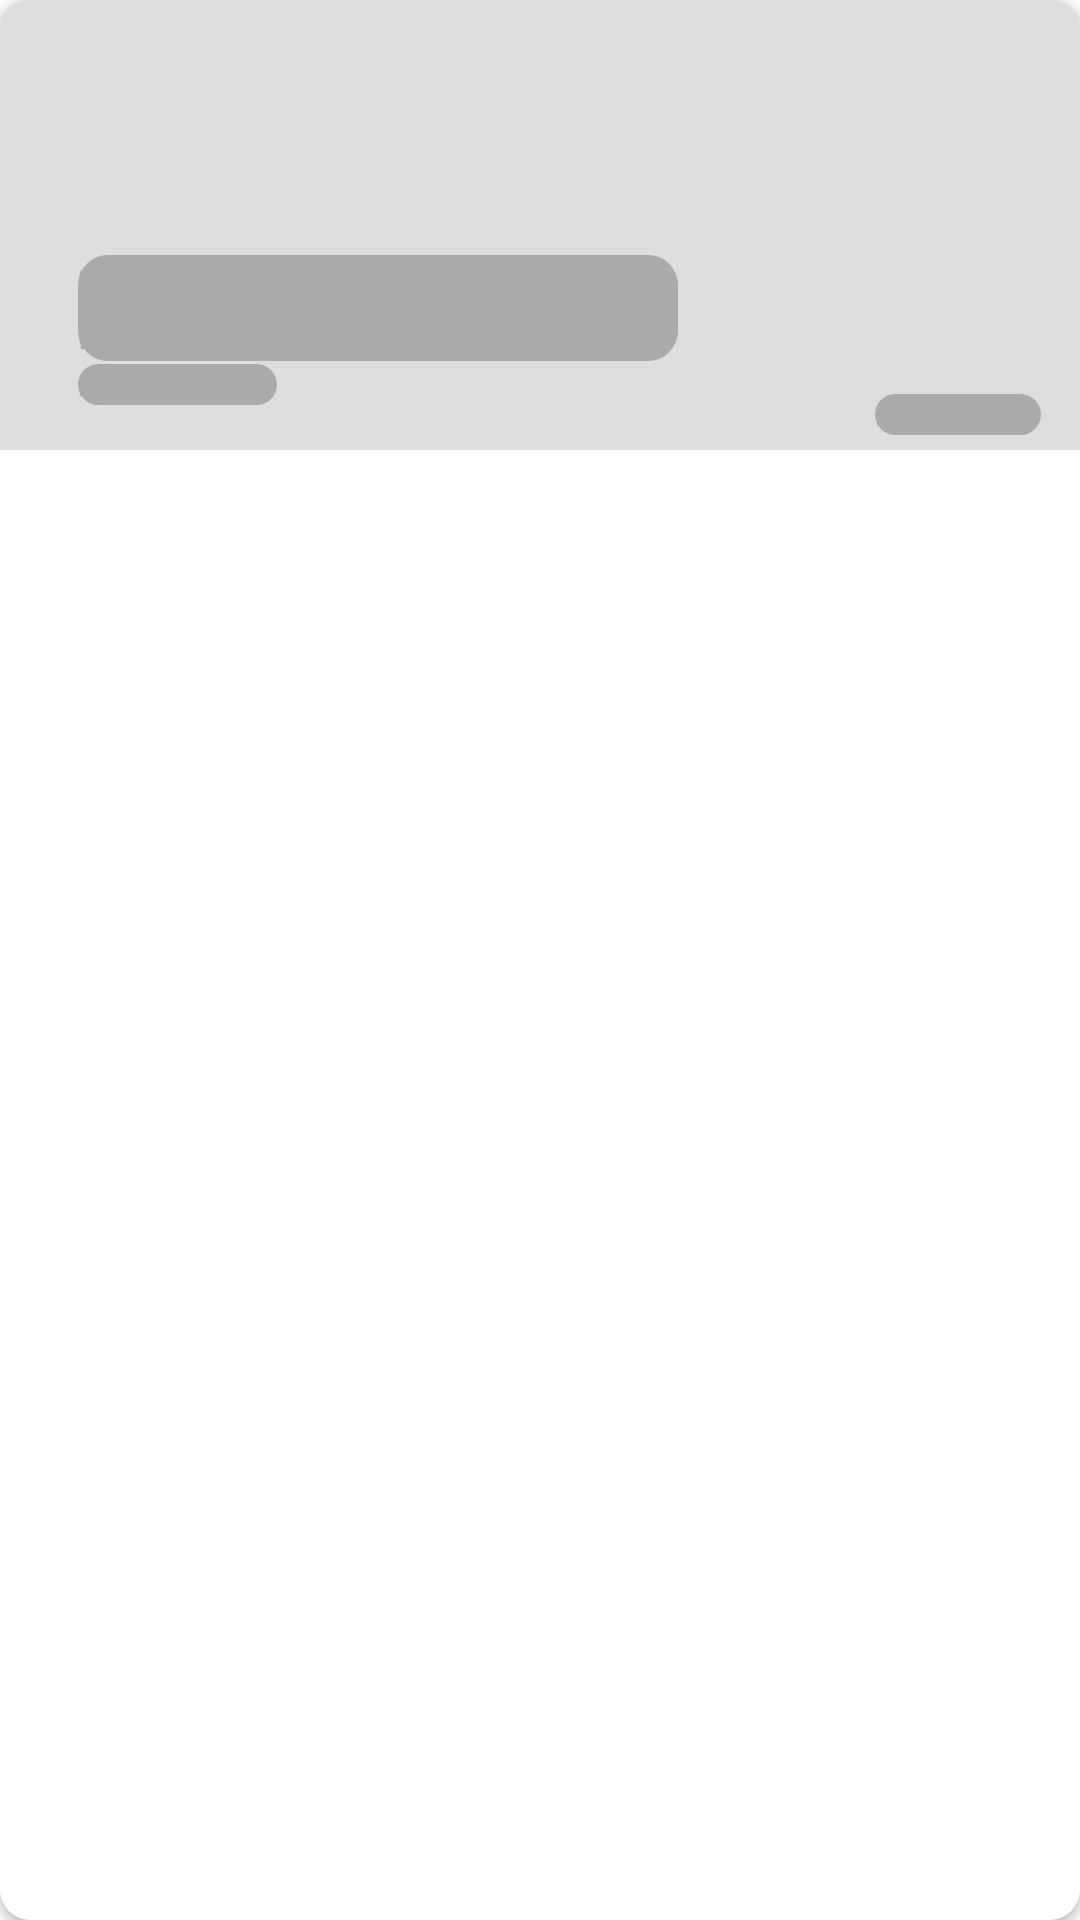

The Android layout XML behind this screen, and the referenced resources:
<!-- AndroidManifest.xml: application theme AppTheme -->
<!-- res/layout/shimmer_layout.xml -->
<?xml version="1.0" encoding="utf-8"?>
<androidx.cardview.widget.CardView
    xmlns:android="http://schemas.android.com/apk/res/android"
    xmlns:app="http://schemas.android.com/apk/res-auto"
    xmlns:tools="http://schemas.android.com/tools"
    android:id="@+id/cv_art"
    android:layout_width="match_parent"
    android:layout_height="wrap_content"
    android:elevation="0dp"
    android:layout_margin="5dp"
    app:cardCornerRadius="10dp"
    tools:targetApi="o">
    <RelativeLayout
        android:layout_width="match_parent"
        android:layout_height="150dp"
        android:orientation="vertical">

        <ImageView
            android:id="@+id/img_berita"
            android:layout_width="match_parent"
            android:layout_height="match_parent"
            android:adjustViewBounds="true"
            android:scaleType="center"
            android:background="@color/colorBackground"/>

        <TextView
            android:id="@+id/txt_judul_berita"
            android:layout_width="200dp"
            android:layout_height="wrap_content"
            android:layout_above="@+id/txt_tgl_upload"
            android:layout_alignParentStart="true"
            android:layout_alignParentLeft="true"
            android:layout_centerHorizontal="true"
            android:layout_marginStart="26dp"
            android:layout_marginLeft="26dp"
            android:layout_marginBottom="1dp"
            android:gravity="start"
            android:background="@drawable/background_input_text"
            android:backgroundTint="@android:color/darker_gray"
            android:text="Kerja Bakti Desa Siman, Kabupaten Ponorogo"
            android:textAlignment="textStart"
            android:textColor="@android:color/darker_gray"
            android:textStyle="bold" />

        <TextView
            android:id="@+id/txt_tgl_upload"
            android:layout_width="wrap_content"
            android:layout_height="wrap_content"
            android:layout_alignParentStart="true"
            android:layout_alignParentLeft="true"
            android:layout_alignParentBottom="true"
            android:layout_marginStart="26dp"
            android:layout_marginLeft="26dp"
            android:layout_marginBottom="15dp"
            android:background="@drawable/background_input_text"
            android:backgroundTint="@android:color/darker_gray"
            android:text="2 Januari 2021"
            android:textColor="@android:color/darker_gray"
            android:textSize="10sp" />

        <TextView
            android:layout_width="wrap_content"
            android:layout_height="wrap_content"
            android:layout_alignParentEnd="true"
            android:layout_alignParentRight="true"
            android:layout_alignParentBottom="true"
            android:layout_marginEnd="13dp"
            android:layout_marginRight="13dp"
            android:layout_marginBottom="5dp"
            android:background="@drawable/background_input_text"
            android:backgroundTint="@android:color/darker_gray"
            android:text="Read More >"
            android:textColor="@android:color/darker_gray"
            android:textSize="10sp" />

    </RelativeLayout>
</androidx.cardview.widget.CardView>
<!-- resources referenced by this layout -->
<resources>
  <color name="colorBackground">#ddd</color>
  <!-- drawable background_input_text (drawable) -->
  <?xml version="1.0" encoding="utf-8"?>
  <shape xmlns:android="http://schemas.android.com/apk/res/android"
      android:shape="rectangle">
      <solid android:color="@android:color/white"/>
      <corners android:radius="10dp" />
  </shape>
  <style name="AppTheme" parent="Theme.AppCompat.Light.DarkActionBar">
          
          <item name="colorPrimary">@color/colorPrimary</item>
          <item name="colorPrimaryDark">@color/colorPrimaryDark</item>
          <item name="colorAccent">@color/colorAccent</item>
          <item name="windowActionBar">false</item>
          <item name="windowNoTitle">true</item>
      </style>
  <color name="colorPrimary">#A82E36</color>
  <color name="colorPrimaryDark">#A80000</color>
  <color name="colorAccent">#838383</color>
</resources>
